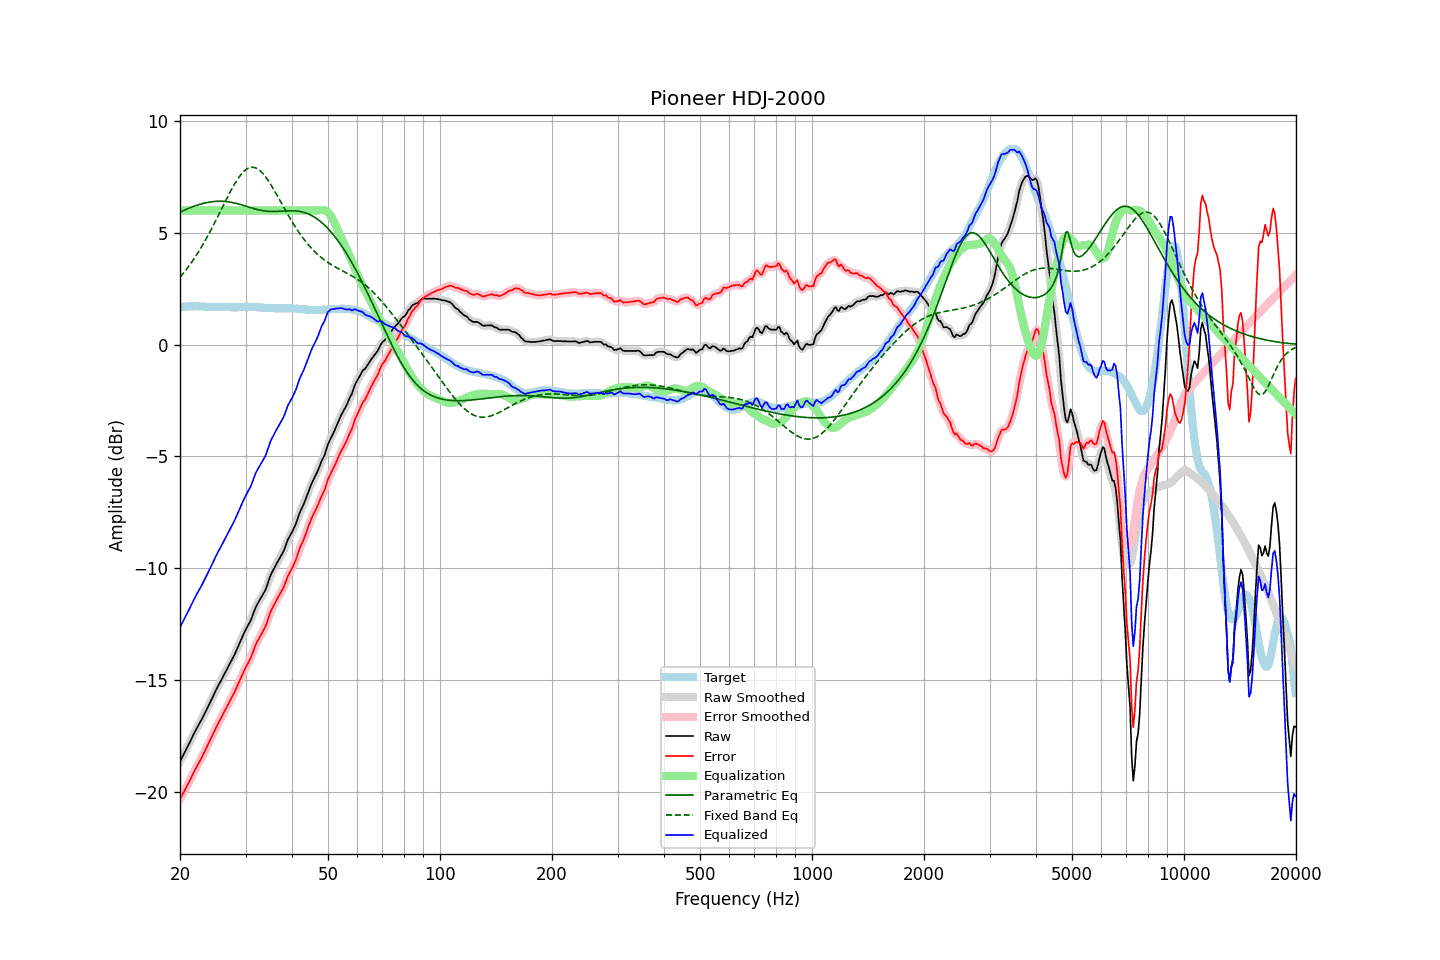

The data file committed next to this chart (first rows):
frequency, raw, error, smoothed, error_smoothed, equalization, parametric_eq, fixed_band_eq, equalized_raw, equalized_smoothed, target
20.00, -18.65, -20.33, -18.65, -20.33, 6.00, 5.92, 3.01, -12.65, -12.65, 1.68
20.20, -18.51, -20.20, -18.51, -20.20, 6.00, 5.96, 3.10, -12.51, -12.51, 1.69
20.40, -18.37, -20.07, -18.37, -20.07, 6.00, 5.99, 3.18, -12.37, -12.37, 1.70
20.61, -18.24, -19.93, -18.23, -19.93, 6.00, 6.02, 3.27, -12.24, -12.23, 1.70
20.81, -18.09, -19.80, -18.09, -19.80, 6.00, 6.05, 3.37, -12.09, -12.09, 1.70
21.02, -17.95, -19.66, -17.95, -19.66, 6.00, 6.09, 3.46, -11.95, -11.95, 1.70
21.23, -17.80, -19.52, -17.80, -19.51, 6.00, 6.11, 3.56, -11.80, -11.80, 1.71
21.44, -17.65, -19.37, -17.65, -19.37, 6.00, 6.14, 3.66, -11.65, -11.65, 1.71
21.66, -17.51, -19.22, -17.50, -19.22, 6.00, 6.17, 3.76, -11.51, -11.50, 1.71
21.87, -17.36, -19.07, -17.36, -19.08, 6.00, 6.20, 3.87, -11.36, -11.36, 1.71
22.09, -17.22, -18.94, -17.22, -18.94, 6.00, 6.22, 3.98, -11.22, -11.22, 1.72
22.31, -17.09, -18.81, -17.09, -18.81, 6.00, 6.25, 4.09, -11.09, -11.09, 1.72
22.54, -16.97, -18.68, -16.96, -18.68, 6.00, 6.27, 4.21, -10.97, -10.96, 1.71
22.76, -16.83, -18.53, -16.83, -18.54, 6.00, 6.29, 4.32, -10.83, -10.83, 1.70
22.99, -16.70, -18.41, -16.70, -18.40, 6.00, 6.31, 4.45, -10.70, -10.70, 1.70
23.22, -16.55, -18.26, -16.56, -18.25, 6.00, 6.33, 4.57, -10.55, -10.56, 1.70
23.45, -16.41, -18.10, -16.41, -18.11, 6.00, 6.34, 4.70, -10.41, -10.41, 1.69
23.69, -16.27, -17.96, -16.27, -17.96, 6.00, 6.36, 4.83, -10.27, -10.27, 1.69
23.92, -16.12, -17.81, -16.12, -17.81, 6.00, 6.37, 4.96, -10.12, -10.12, 1.69
24.16, -15.97, -17.66, -15.97, -17.66, 6.00, 6.38, 5.09, -9.97, -9.97, 1.69
24.40, -15.82, -17.51, -15.82, -17.51, 6.00, 6.39, 5.23, -9.82, -9.82, 1.69
24.65, -15.67, -17.36, -15.67, -17.36, 6.00, 6.40, 5.37, -9.67, -9.67, 1.69
24.89, -15.51, -17.20, -15.52, -17.21, 6.00, 6.41, 5.51, -9.51, -9.52, 1.69
25.14, -15.37, -17.06, -15.37, -17.06, 6.00, 6.41, 5.65, -9.37, -9.37, 1.69
25.39, -15.23, -16.91, -15.23, -16.91, 6.00, 6.41, 5.80, -9.23, -9.23, 1.68
25.65, -15.10, -16.78, -15.10, -16.78, 6.00, 6.41, 5.94, -9.10, -9.10, 1.68
25.91, -14.97, -16.64, -14.96, -16.64, 6.00, 6.41, 6.09, -8.97, -8.96, 1.68
26.16, -14.82, -16.50, -14.83, -16.50, 6.00, 6.41, 6.23, -8.82, -8.83, 1.68
26.43, -14.70, -16.37, -14.69, -16.36, 6.00, 6.40, 6.38, -8.70, -8.69, 1.68
26.69, -14.55, -16.23, -14.55, -16.23, 6.00, 6.40, 6.52, -8.55, -8.55, 1.67
26.96, -14.41, -16.09, -14.42, -16.09, 6.00, 6.39, 6.66, -8.41, -8.42, 1.67
27.23, -14.28, -15.96, -14.28, -15.95, 6.00, 6.38, 6.80, -8.28, -8.28, 1.67
27.50, -14.14, -15.82, -14.14, -15.82, 6.00, 6.36, 6.93, -8.14, -8.14, 1.67
27.77, -14.00, -15.67, -14.00, -15.68, 6.00, 6.35, 7.06, -8.00, -8.00, 1.67
28.05, -13.86, -15.53, -13.86, -15.53, 6.00, 6.33, 7.19, -7.86, -7.86, 1.67
28.33, -13.70, -15.37, -13.70, -15.37, 6.00, 6.32, 7.31, -7.70, -7.70, 1.67
28.62, -13.54, -15.21, -13.54, -15.21, 6.00, 6.30, 7.42, -7.54, -7.54, 1.67
28.90, -13.37, -15.05, -13.37, -15.04, 6.00, 6.28, 7.52, -7.37, -7.37, 1.68
29.19, -13.20, -14.88, -13.20, -14.88, 6.00, 6.26, 7.61, -7.20, -7.20, 1.68
29.48, -13.04, -14.72, -13.04, -14.72, 6.00, 6.24, 7.70, -7.04, -7.04, 1.68
29.78, -12.88, -14.57, -12.89, -14.57, 6.00, 6.22, 7.77, -6.88, -6.89, 1.69
30.08, -12.74, -14.42, -12.74, -14.42, 6.00, 6.19, 7.83, -6.74, -6.74, 1.68
30.38, -12.60, -14.29, -12.61, -14.29, 6.00, 6.17, 7.87, -6.60, -6.61, 1.68
30.68, -12.47, -14.16, -12.48, -14.16, 6.00, 6.15, 7.91, -6.47, -6.48, 1.68
30.99, -12.34, -14.03, -12.33, -14.01, 6.00, 6.13, 7.93, -6.34, -6.33, 1.68
31.30, -12.16, -13.84, -12.15, -13.83, 6.00, 6.10, 7.93, -6.16, -6.15, 1.68
31.61, -11.96, -13.64, -11.96, -13.64, 6.00, 6.08, 7.93, -5.96, -5.96, 1.68
31.93, -11.77, -13.44, -11.78, -13.46, 6.00, 6.06, 7.91, -5.77, -5.78, 1.68
32.24, -11.62, -13.29, -11.63, -13.30, 6.00, 6.04, 7.87, -5.62, -5.63, 1.67
32.57, -11.50, -13.17, -11.49, -13.16, 6.00, 6.03, 7.83, -5.50, -5.49, 1.67
32.89, -11.37, -13.04, -11.37, -13.03, 6.00, 6.01, 7.77, -5.37, -5.37, 1.66
33.22, -11.25, -12.90, -11.26, -12.91, 6.00, 6.00, 7.70, -5.25, -5.26, 1.65
33.55, -11.12, -12.77, -11.13, -12.78, 6.00, 5.99, 7.62, -5.12, -5.13, 1.65
33.89, -11.00, -12.64, -10.99, -12.63, 6.00, 5.98, 7.53, -5.00, -4.99, 1.64
34.23, -10.81, -12.45, -10.80, -12.44, 6.00, 5.97, 7.43, -4.81, -4.80, 1.64
34.57, -10.60, -12.24, -10.60, -12.24, 6.00, 5.96, 7.33, -4.60, -4.60, 1.64
34.92, -10.39, -12.02, -10.40, -12.04, 6.00, 5.96, 7.21, -4.39, -4.40, 1.63
35.27, -10.23, -11.86, -10.23, -11.86, 6.00, 5.96, 7.10, -4.23, -4.23, 1.63
35.62, -10.08, -11.71, -10.07, -11.70, 6.00, 5.96, 6.98, -4.08, -4.07, 1.63
35.97, -9.93, -11.56, -9.94, -11.57, 6.00, 5.96, 6.85, -3.93, -3.94, 1.63
... 635 more rows
